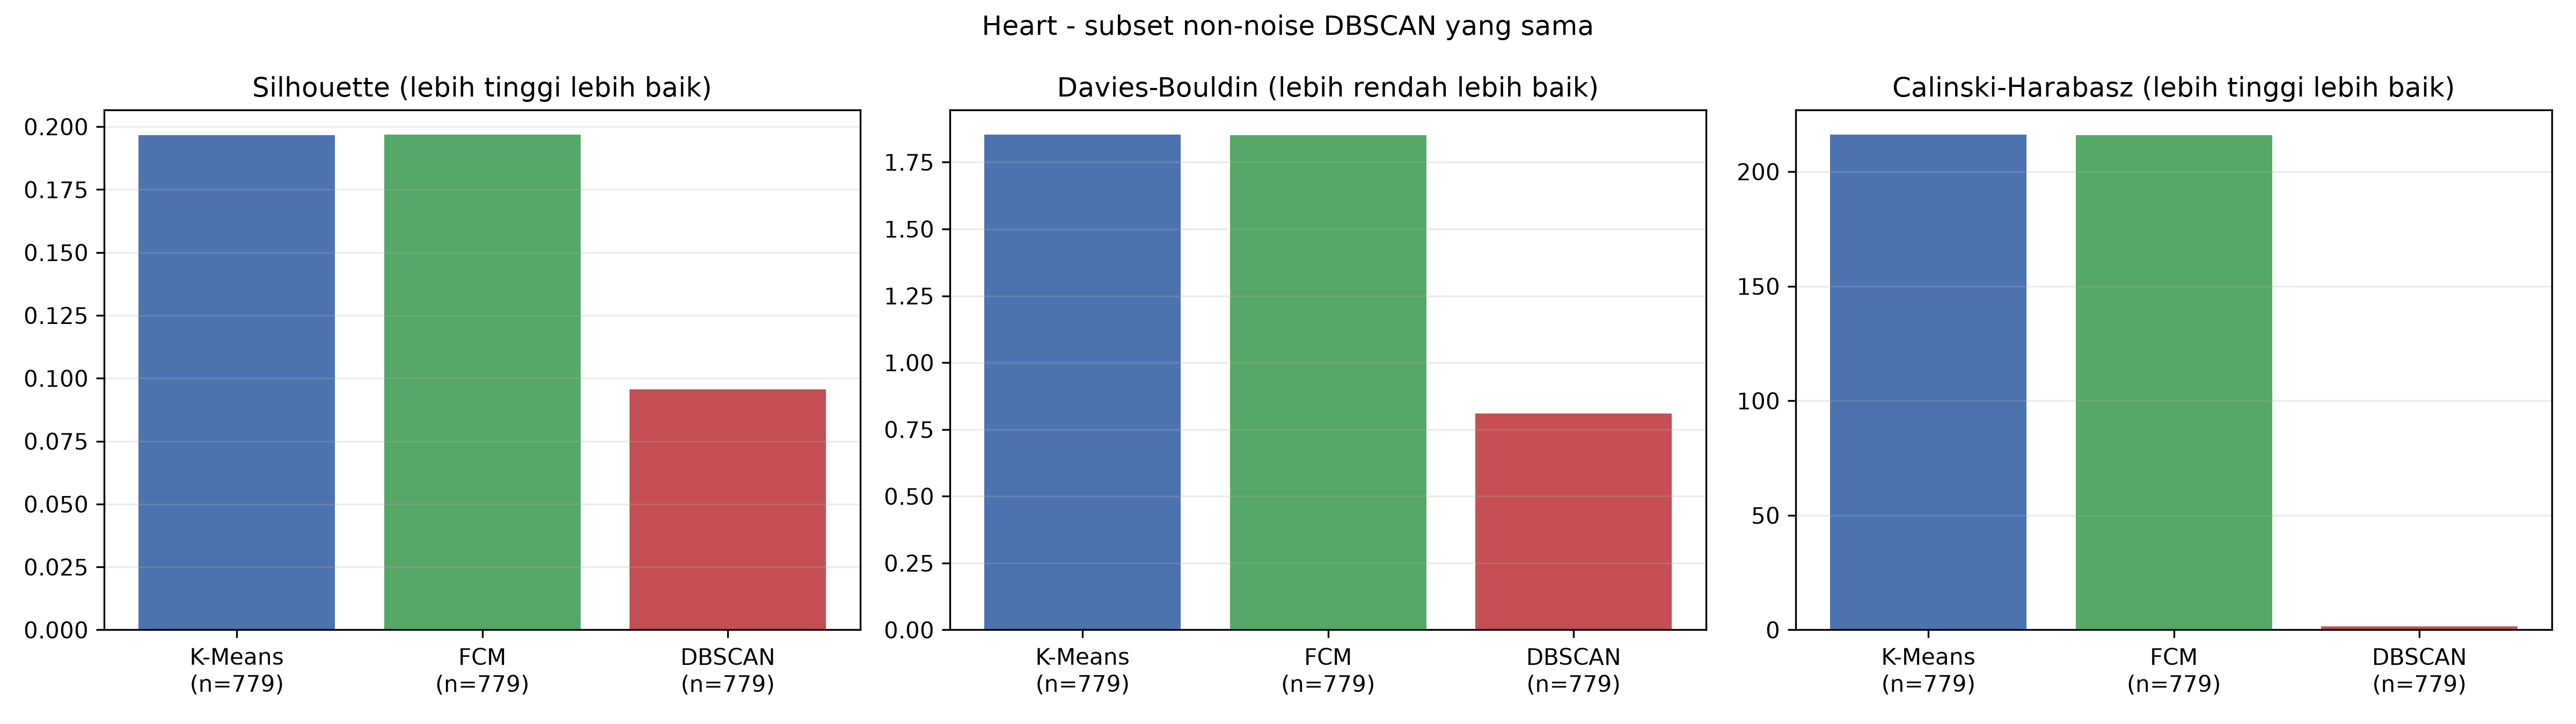

Values plotted in this chart, from the file beside it:
Dataset, Algorithm, Basis_Evaluasi, Jumlah_Data_Evaluasi, Jumlah_Cluster, Cluster_Sizes, Noise_Count, Noise_Percentage, Silhouette, Davies_Bouldin, Calinski_Harabasz
Heart Disease, K-Means, Subset baris non-noise DBSCAN yang sama, 779, 2, 375,404, 0, 0.0, 0.1966, 1.853, 216.1
Heart Disease, FCM, Subset baris non-noise DBSCAN yang sama, 779, 2, 367,412, 0, 0.0, 0.1968, 1.851, 216
Heart Disease, DBSCAN, Subset baris non-noise DBSCAN yang sama, 779, 2, 778,1, 139, 0.1514, 0.09569, 0.8093, 1.469
